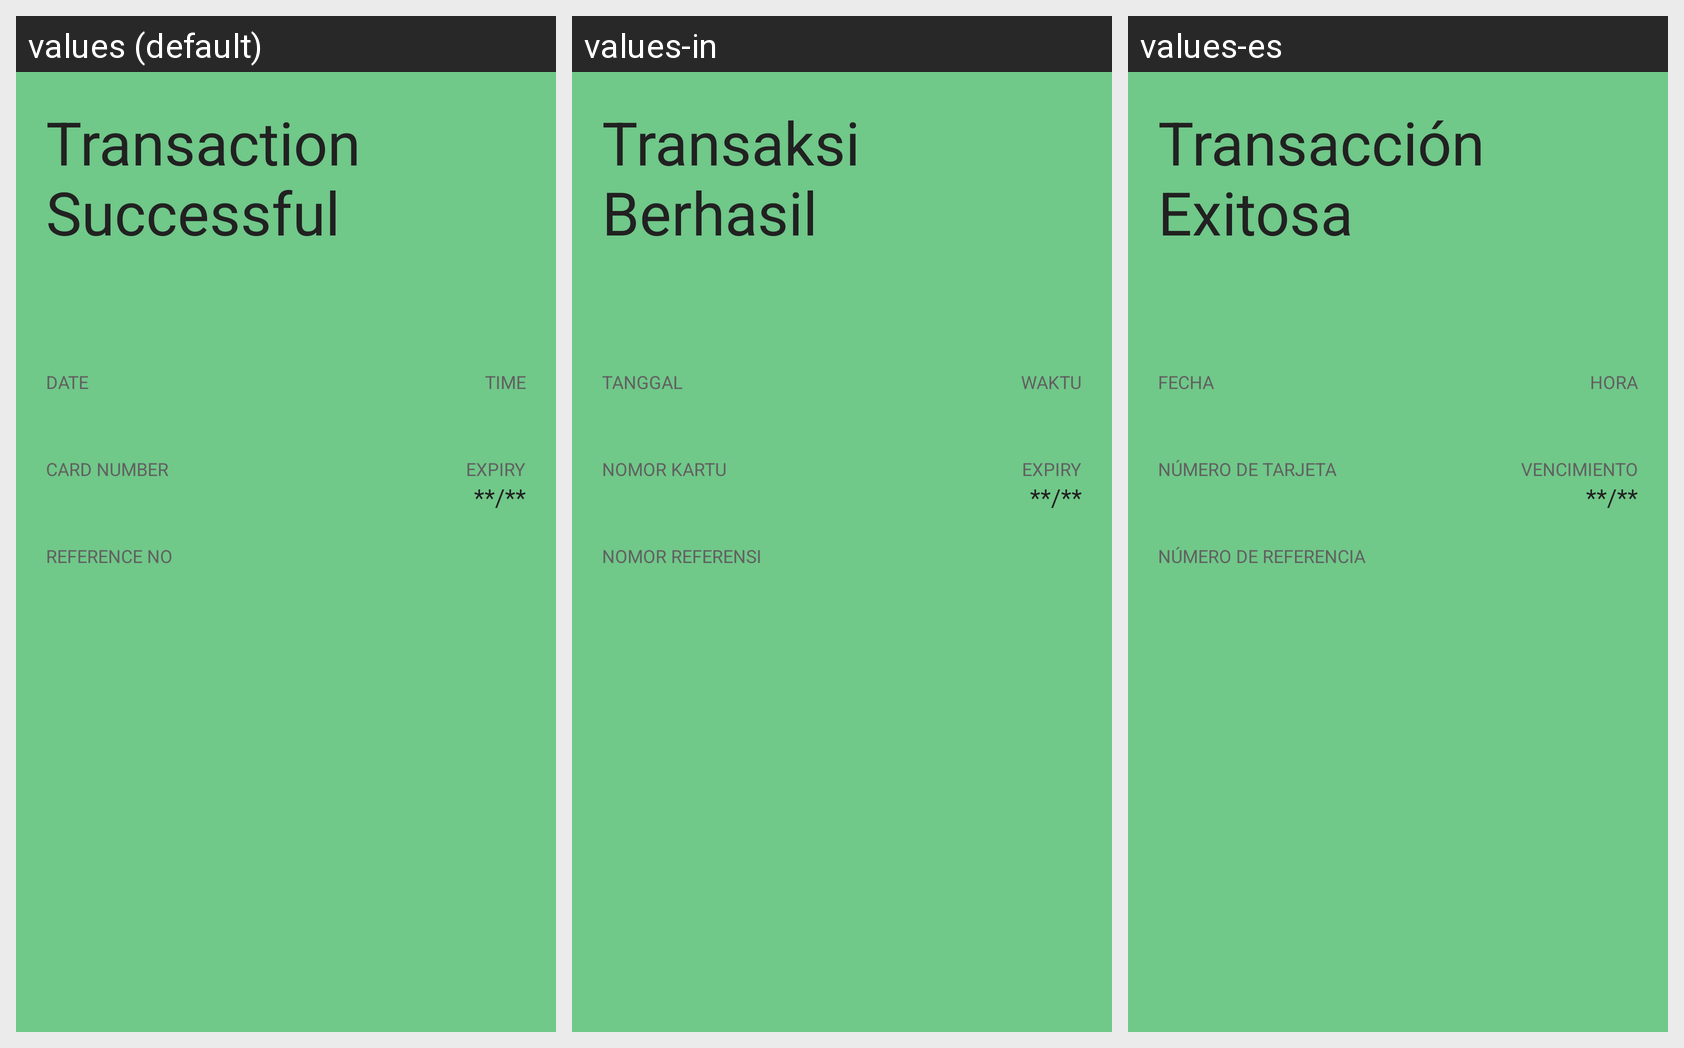

The Android screen above is rendered under several locales of the same app. Produce the string resources it draws, with the default and per-locale values.
Android screen res/layout/fragment_approved.xml rendered under 3 locales, left to right: values (default), values-in, values-es. Device: Nexus 5 (rendered at 1080×1920; each locale shown at half size, 540×960, under a caption strip naming it); theme SmartPesaTheme.
Strings drawn on this screen, with the default value and each locale's value (text and hints the layout hard-codes, and strings that could not be matched under every locale, appear in the picture but are not listed):

transaction_successful
  values: Transaction
      Successful
  values-in: Transaksi
      Berhasil
  values-es: Transacción
      Exitosa

date
  values: DATE
  values-in: TANGGAL
  values-es: FECHA

time
  values: TIME
  values-in: WAKTU
  values-es: HORA

card_number
  values: CARD NUMBER
  values-in: NOMOR KARTU
  values-es: NÚMERO DE TARJETA

expiry
  values: EXPIRY
  values-in: EXPIRY
  values-es: VENCIMIENTO

reference_number
  values: REFERENCE NO
  values-in: NOMOR REFERENSI
  values-es: NÚMERO DE REFERENCIA
